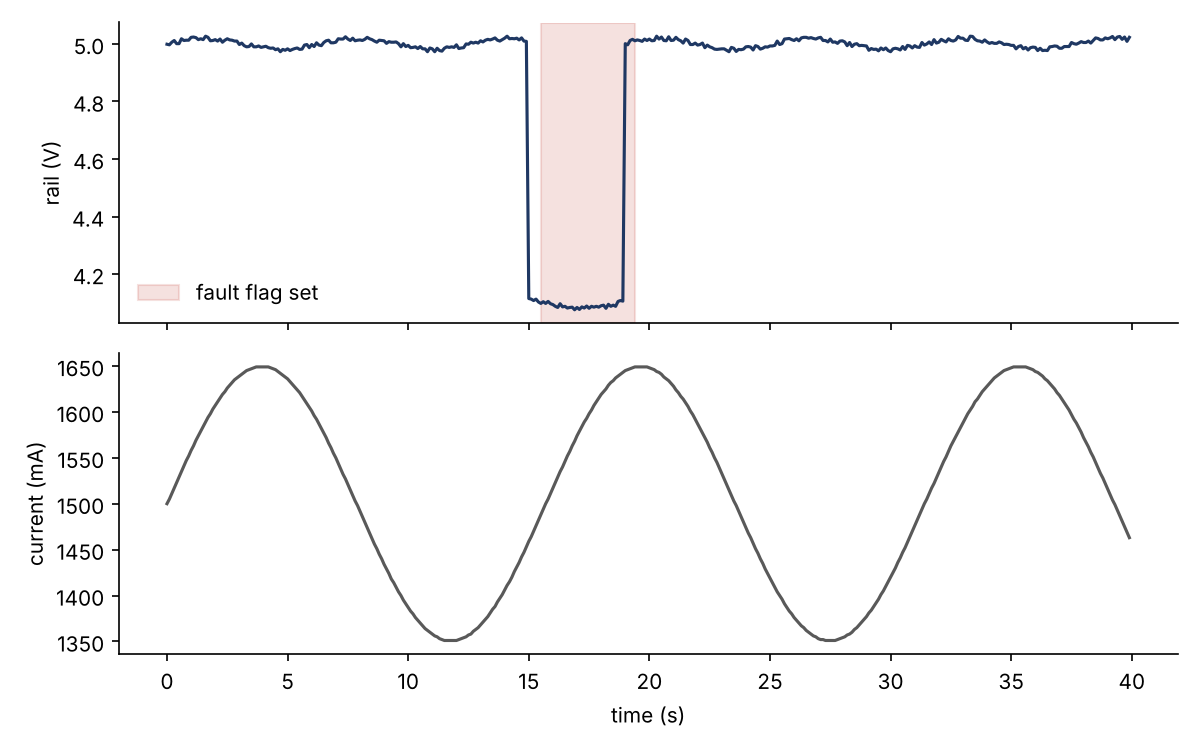

The data file committed next to this chart (first rows):
seq, ts_ms, vrail_mv, irail_ma, flags, flag_text
0, 0, 4999, 1500, 0, OK
1, 100, 4997, 1505, 0, OK
2, 200, 5006, 1511, 0, OK
3, 300, 5012, 1517, 0, OK
4, 400, 5001, 1523, 0, OK
5, 500, 5001, 1529, 0, OK
6, 600, 5018, 1535, 0, OK
7, 700, 5012, 1541, 0, OK
8, 800, 5013, 1547, 0, OK
9, 900, 5013, 1552, 0, OK
10, 1000, 5023, 1558, 0, OK
11, 1100, 5024, 1563, 0, OK
12, 1200, 5022, 1569, 0, OK
13, 1300, 5015, 1574, 0, OK
14, 1400, 5018, 1579, 0, OK
15, 1500, 5015, 1584, 0, OK
16, 1600, 5027, 1589, 0, OK
17, 1700, 5023, 1594, 0, OK
18, 1800, 5011, 1598, 0, OK
19, 1900, 5012, 1603, 0, OK
20, 2000, 5015, 1607, 0, OK
21, 2100, 5010, 1611, 0, OK
22, 2200, 5017, 1615, 0, OK
23, 2300, 5006, 1619, 0, OK
24, 2400, 5013, 1622, 0, OK
25, 2500, 5018, 1626, 0, OK
26, 2600, 5014, 1629, 0, OK
27, 2700, 5013, 1632, 0, OK
28, 2800, 5010, 1635, 0, OK
29, 2900, 5010, 1637, 0, OK
30, 3000, 4998, 1639, 0, OK
31, 3100, 5003, 1641, 0, OK
32, 3200, 4994, 1643, 0, OK
33, 3300, 4990, 1645, 0, OK
34, 3400, 4991, 1646, 0, OK
35, 3500, 5000, 1647, 0, OK
36, 3600, 4990, 1648, 0, OK
37, 3700, 4990, 1649, 0, OK
38, 3800, 4993, 1649, 0, OK
39, 3900, 4988, 1649, 0, OK
40, 4000, 4990, 1649, 0, OK
41, 4100, 4992, 1649, 0, OK
42, 4200, 4987, 1649, 0, OK
43, 4300, 4985, 1648, 0, OK
44, 4400, 4986, 1647, 0, OK
45, 4500, 4980, 1646, 0, OK
46, 4600, 4983, 1644, 0, OK
47, 4700, 4973, 1642, 0, OK
48, 4800, 4981, 1640, 0, OK
49, 4900, 4978, 1638, 0, OK
50, 5000, 4983, 1636, 0, OK
51, 5100, 4977, 1633, 0, OK
52, 5200, 4981, 1630, 0, OK
53, 5300, 4984, 1627, 0, OK
54, 5400, 4986, 1624, 0, OK
55, 5500, 4981, 1621, 0, OK
56, 5600, 4982, 1617, 0, OK
57, 5700, 4996, 1613, 0, OK
58, 5800, 4998, 1609, 0, OK
59, 5900, 4987, 1605, 0, OK
... 340 more rows
